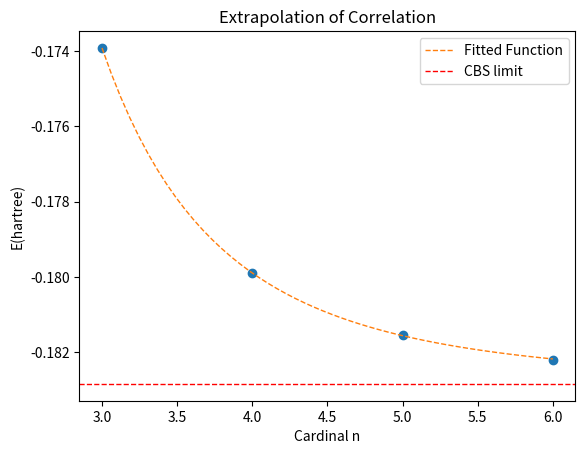
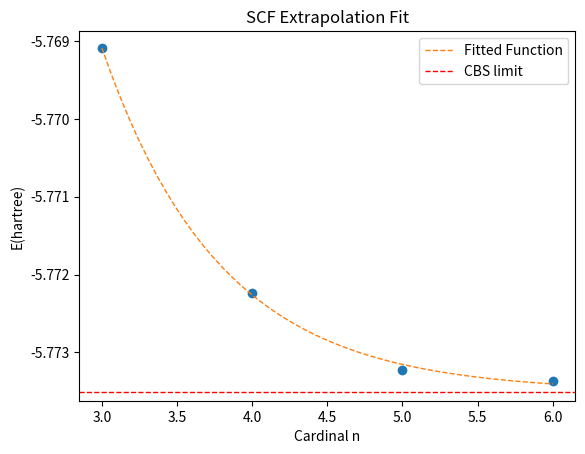

Here is the Python script that generated these plots, in order:
#! /usr/bin/env python

import sys,os
import pandas as pd
from scipy.optimize import curve_fit
import numpy as np
import matplotlib as mpl
import matplotlib.pyplot as plt


#~~~~~~~~ Input ~~~~~~~~~~~~
basis = np.array([3,4,5,6])
scf  = np.array([-5.76909193, -5.77223497, -5.77322333, -5.77336167])
ccsd = np.array([-5.94301458, -5.95214538, -5.95475895, -5.95555698])
#~~~~~~~~~~~~~~~~~~~~~~~~~~~
corr = ccsd - scf


def scf_cbs(n, e_cbs, c, d):	#SCF
        y=e_cbs+c*np.exp(-d*n)
        return y

def corr_cbs(n, e_cbs, c, d):	#Correlation
        y=e_cbs+c/(n+3.0/8.0)**3.0+d/(n+3.0/8.0)**5.0
        return y

###~~~~~~~~~~~~~~Corr~~~~~~~~~~~~~~~~~~~~~~

xdata=basis
ydata=corr

initial=[min(ydata), 0.1, 1.0]
limit=( [-np.inf, -np.inf, -np.inf], [min(ydata), np.inf, np.inf] )
popt_corr, pcov_corr = curve_fit(corr_cbs, xdata, ydata, p0=initial, bounds=limit)
print("Fit params:", popt_corr, np.sqrt(np.diag(pcov_corr)), "\n")

x=np.linspace(xdata[0],xdata[-1],50)
fig, ax = plt.subplots()
plt.plot(xdata, ydata, 'o')
plt.plot(x, corr_cbs(x, *popt_corr), '--', lw=1, label="Fitted Function")
plt.axhline(y=popt_corr[0], ls='dashed', lw=1, color='red', label='CBS limit')
ax.set(title='Extrapolation of Correlation',
xlabel='Cardinal n',
ylabel='E(hartree)')
legend = ax.legend(loc='best', shadow=False)
#plt.savefig('extrap.png', format='png', dpi=100)
plt.show()


#~~~~~~~~~~~SCF~~~~~~~~~~~~~~~~~~~~~~~~~

xdata=basis
ydata=scf

initial=[min(ydata), 0.01, 1.0]
limit=( [-np.inf, -np.inf, -np.inf], [min(ydata), np.inf, np.inf] )
popt_scf, pcov_scf = curve_fit(scf_cbs, xdata, ydata, p0=initial, bounds=limit)
print("SCF", popt_scf, np.sqrt(np.diag(pcov_scf)))

x=np.linspace(xdata[0],xdata[-1],50)
fig, ax = plt.subplots()
plt.plot(xdata, ydata, 'o')
plt.plot(x, scf_cbs(x, *popt_scf), '--', lw=1, label="Fitted Function")
plt.axhline(y=popt_scf[0], ls='dashed', lw=1, color='red', label='CBS limit')
ax.set(title='SCF Extrapolation Fit',
xlabel='Cardinal n',
ylabel='E(hartree)')
legend = ax.legend(loc='best', shadow=False)
#plt.savefig('extrap_scf.png', format='png', dpi=100)
plt.show()

